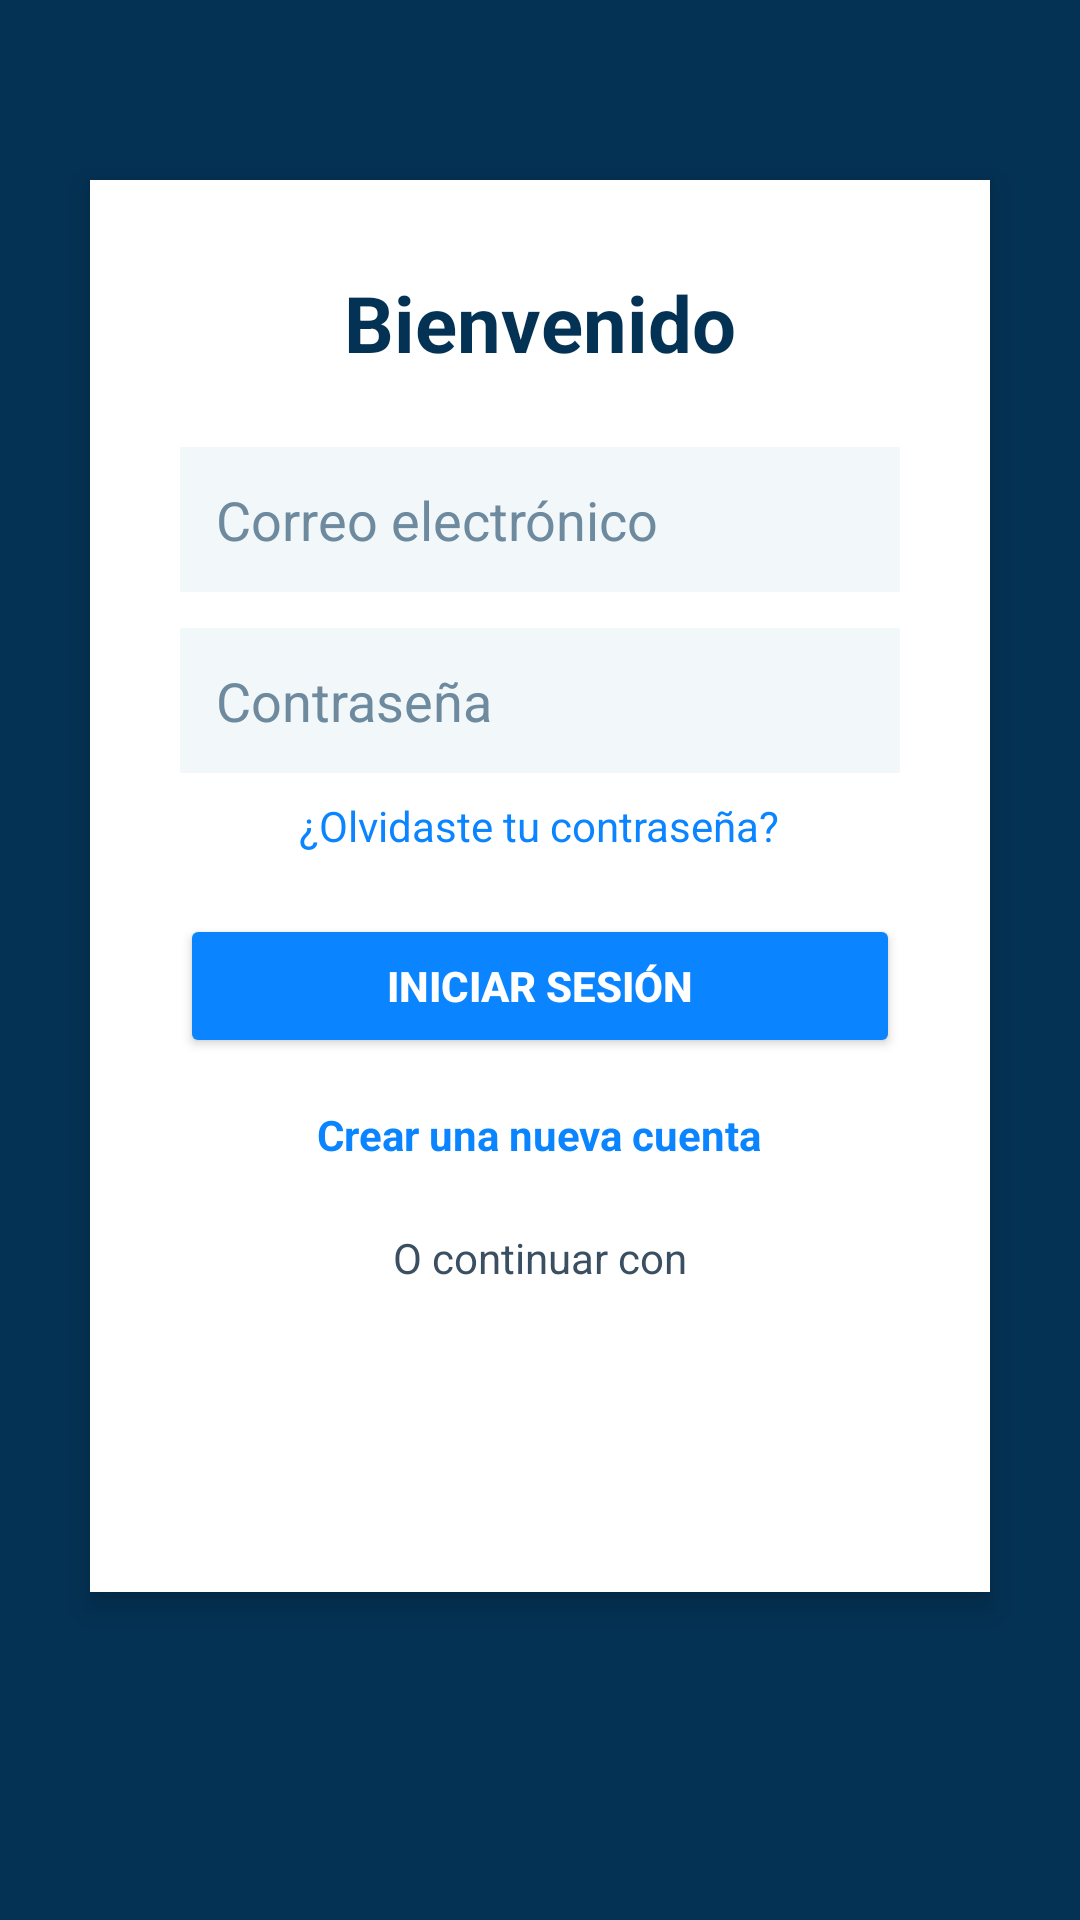

Android layout source for this screen:
<!-- AndroidManifest.xml: application theme Theme.AppScrumTutor -->
<!-- res/layout/activity_main.xml -->
<?xml version="1.0" encoding="utf-8"?>
<ScrollView xmlns:android="http://schemas.android.com/apk/res/android"
    xmlns:tools="http://schemas.android.com/tools"
    android:id="@+id/main"
    android:layout_width="match_parent"
    android:layout_height="match_parent"
    android:background="#043255"
    android:padding="20dp"
    tools:context=".MainActivity">

    <LinearLayout
        android:layout_width="match_parent"
        android:layout_height="wrap_content"
        android:gravity="center_horizontal"
        android:orientation="vertical"
        android:padding="30dp"
        android:background="#FFFFFF"
        android:elevation="6dp"
        android:layout_marginTop="40dp"
        android:layout_marginBottom="40dp"
        android:layout_marginHorizontal="10dp">

        
        <TextView
            android:layout_width="wrap_content"
            android:layout_height="wrap_content"
            android:paddingBottom="24dp"
            android:text="@string/titulo_bienvenido"
            android:textSize="26sp"
            android:textStyle="bold"
            android:textColor="#043255" />

        
        <EditText
            android:id="@+id/etEmail"
            android:layout_width="match_parent"
            android:layout_height="wrap_content"
            android:hint="@string/hint_correo"
            android:inputType="textEmailAddress"
            android:padding="12dp"
            android:background="#F2F7FA"
            android:textColor="#043255"
            android:textColorHint="#6E8A9E" />

        
        <EditText
            android:id="@+id/etPassword"
            android:layout_width="match_parent"
            android:layout_height="wrap_content"
            android:layout_marginTop="12dp"
            android:hint="@string/hint_contrasena"
            android:inputType="textPassword"
            android:padding="12dp"
            android:background="#F2F7FA"
            android:textColor="#043255"
            android:textColorHint="#6E8A9E" />

        
        <TextView
            android:id="@+id/tvForgotPassword"
            android:layout_width="wrap_content"
            android:layout_height="wrap_content"
            android:layout_marginTop="8dp"
            android:text="@string/txt_olvido_contrasena"
            android:textColor="#0A84FF"
            android:textSize="14sp" />

        
        <Button
            android:id="@+id/btnLogin"
            android:layout_width="match_parent"
            android:layout_height="wrap_content"
            android:layout_marginTop="20dp"
            android:backgroundTint="#0A84FF"
            android:text="@string/btn_iniciar_sesion"
            android:textColor="#FFFFFF"
            android:textStyle="bold" />

        
        <TextView
            android:id="@+id/tvRegister"
            android:layout_width="wrap_content"
            android:layout_height="wrap_content"
            android:layout_marginTop="16dp"
            android:text="@string/txt_crear_cuenta"
            android:textColor="#0A84FF"
            android:textSize="14sp"
            android:textStyle="bold" />

        
        <TextView
            android:layout_width="wrap_content"
            android:layout_height="wrap_content"
            android:layout_marginTop="22dp"
            android:text="@string/txt_continuar_con"
            android:textSize="14sp"
            android:textColor="#3A4F61" />

        
        <ImageButton
            android:id="@+id/btnGoogle"
            android:layout_width="60dp"
            android:layout_height="60dp"
            android:layout_marginTop="12dp"
            android:background="@android:color/transparent"
            android:src="@drawable/googleicon" />

    </LinearLayout>

</ScrollView>
<!-- resources referenced by this layout -->
<resources>
  <string name="btn_iniciar_sesion">INICIAR SESIÓN</string>
  <string name="hint_contrasena">Contraseña</string>
  <string name="hint_correo">Correo electrónico</string>
  <string name="titulo_bienvenido">Bienvenido</string>
  <string name="txt_continuar_con">O continuar con</string>
  <string name="txt_crear_cuenta">Crear una nueva cuenta</string>
  <string name="txt_olvido_contrasena">¿Olvidaste tu contraseña?</string>
  <style name="Theme.AppScrumTutor" parent="Base.Theme.AppScrumTutor" />
  <style name="Base.Theme.AppScrumTutor" parent="Theme.Material3.DayNight.NoActionBar">
          
          
      </style>
</resources>
